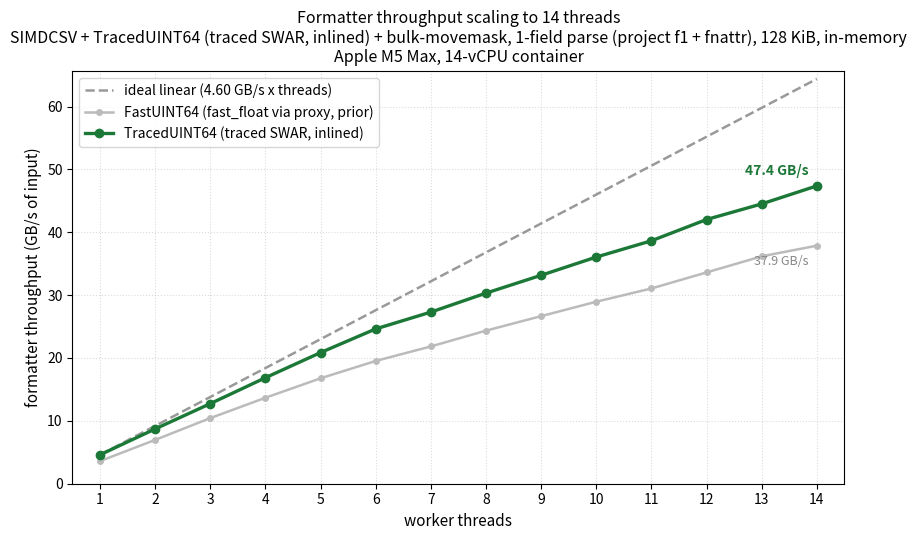

Recreate this plot in Python. (Note: this script raises an exception after producing the figure.)
# Licensed under the Apache License, Version 2.0 (the "License");
# you may not use this file except in compliance with the License.
# You may obtain a copy of the License at

#     https://www.apache.org/licenses/LICENSE-2.0

# Unless required by applicable law or agreed to in writing, software
# distributed under the License is distributed on an "AS IS" BASIS,
# WITHOUT WARRANTIES OR CONDITIONS OF ANY KIND, either express or implied.
# See the License for the specific language governing permissions and
# limitations under the License.

# TMP DIAGNOSTIC (revert before merge). Plots formatter throughput scaling 1..14 threads for the
# SELECT-key-equivalent workload (project f1 + fnattr). Produces two PNGs: an absolute-throughput
# "scalability" plot and a linear-scale speedup-vs-ideal plot ("how close to linear"). Regenerate data
# on the 5 GiB file (the 512 MiB file made the 14-thread window ~21 ms -- too short, noisy):
#   formatter-scaling-benchmark bench_5xUINT64_5g.csv 128 0 5 1,2,...,14 mttq 5 f1 <fnattr.yaml>
#   (take the LOCK_FREE "threads | GB/s" rows)
# Usage: python3 plot_formatter_scaling.py [data.txt] [out_prefix]
#   data.txt lines: "<threads> <GB/s>" (defaults to the measured run below).

import sys

# Measured: Apple M5 Max, 14-vCPU dev container, Release; SIMDCSV, 5-col index + 1-field parse
# (project f1 + fnattr), 128 KiB buffers, 5 GiB file (bench_5xUINT64_5g.csv), LEAN drain with RECYCLED
# output buffers (whole pool pre-faulted once -> no per-rep page-fault artifact), pre-loaded input buffers
# (no IO), median of 5 reps + 1 discarded warmup, drain-only timing.
# WITH the TracedIntegerInputParsers plugin: TracedUINT64 = fast_float/simdjson SWAR digit logic emitted
# as TRACED nautilus ops, so it fuses into the JIT'd scan loop (no proxy call -- the only way to inline
# the parse on ARM, where the nautilus InliningPass is disabled) + NEON vpaddq-bulk movemask index kernel.
# vs FastUINT64 (fast_float via proxy, NOT inlined on ARM), same clean methodology: 1t 3.60->4.60 (+28%),
# 14t 37.9->47.4 (+25%). The 10.3x/14t taper (~74% eff) is the machine memory-core-heterogeneity ceiling,
# not the formatter; leaner per-thread work hits it a hair sooner than FastUINT64's 10.5x (~75%).
MEASURED = [
    (1, 4.600), (2, 8.716), (3, 12.740), (4, 16.864), (5, 20.863), (6, 24.629), (7, 27.303),
    (8, 30.323), (9, 33.160), (10, 36.060), (11, 38.648), (12, 42.031), (13, 44.515), (14, 47.380),
]
# Prior best (FastUINT64 = fast_float via proxy), same clean lean+recycle methodology -- faint reference.
BASELINE = [
    (1, 3.595), (2, 6.972), (3, 10.439), (4, 13.676), (5, 16.770), (6, 19.531), (7, 21.839),
    (8, 24.352), (9, 26.661), (10, 28.956), (11, 31.060), (12, 33.613), (13, 36.176), (14, 37.867),
]


def load(path):
    rows = []
    with open(path) as f:
        for line in f:
            p = line.split()
            if len(p) >= 2 and p[0].isdigit():
                rows.append((int(p[0]), float(p[1])))
    return rows


def main():
    data_path = sys.argv[1] if len(sys.argv) > 1 and sys.argv[1] != "-" else None
    prefix = sys.argv[2] if len(sys.argv) > 2 else "scripts/benchmarking/formatter_scaling"
    rows = load(data_path) if data_path else MEASURED

    th = [r[0] for r in rows]
    gb = [r[1] for r in rows]
    base = gb[0]
    ideal_gb = [base * t for t in th]
    speedup = [g / base for g in gb]
    eff14 = speedup[-1] / th[-1]

    import matplotlib

    matplotlib.use("Agg")
    import matplotlib.pyplot as plt

    title_sub = "SIMDCSV + TracedUINT64 (traced SWAR, inlined) + bulk-movemask, 1-field parse (project f1 + fnattr), 128 KiB, in-memory\nApple M5 Max, 14-vCPU container"

    # ---- Plot 1: absolute throughput scalability ----
    fig1, ax1 = plt.subplots(figsize=(8.5, 5.5))
    ax1.plot(th, ideal_gb, "--", color="#999999", lw=1.8, label=f"ideal linear ({base:.2f} GB/s x threads)")
    if not data_path:
        bth = [r[0] for r in BASELINE]
        bgb = [r[1] for r in BASELINE]
        ax1.plot(bth, bgb, "-o", color="#bbbbbb", lw=1.8, ms=4, label="FastUINT64 (fast_float via proxy, prior)")
        ax1.annotate(
            f"{bgb[-1]:.1f} GB/s", xy=(bth[-1], bgb[-1]), xytext=(-6, -14),
            textcoords="offset points", ha="right", fontsize=9, color="#888888",
        )
    ax1.plot(th, gb, "-o", color="#1b7837", lw=2.4, ms=6, label="TracedUINT64 (traced SWAR, inlined)")
    ax1.annotate(
        f"{gb[-1]:.1f} GB/s",
        xy=(th[-1], gb[-1]),
        xytext=(-6, 8),
        textcoords="offset points",
        ha="right",
        fontsize=10,
        fontweight="bold",
        color="#1b7837",
    )
    ax1.set_xlabel("worker threads", fontsize=11)
    ax1.set_ylabel("formatter throughput (GB/s of input)", fontsize=11)
    ax1.set_title("Formatter throughput scaling to 14 threads\n" + title_sub, fontsize=11.5)
    ax1.set_xticks(th)
    ax1.set_xlim(0.5, 14.5)
    ax1.set_ylim(0, max(ideal_gb) * 1.02)
    ax1.grid(True, ls=":", alpha=0.45)
    ax1.legend(loc="upper left", fontsize=10)
    fig1.tight_layout()
    fig1.savefig(prefix + "_throughput.png", dpi=140)

    # ---- Plot 2: speedup vs ideal, linear scale (how close to linear) ----
    fig2, ax2 = plt.subplots(figsize=(8.5, 5.5))
    ax2.plot(th, th, "--", color="#999999", lw=1.8, label="ideal linear (y = threads)")
    ax2.plot(th, speedup, "-o", color="#1b7837", lw=2.4, ms=6, label="measured speedup")
    for t, s in zip(th, speedup):
        if t in (2, 4, 8, 14):
            ax2.annotate(f"{s:.1f}x", xy=(t, s), xytext=(4, -12), textcoords="offset points", fontsize=9, color="#1b7837")
    ax2.set_xlabel("worker threads", fontsize=11)
    ax2.set_ylabel("speedup vs 1 thread", fontsize=11)
    ax2.set_title(
        f"Scaling efficiency vs ideal linear  ({eff14*100:.0f}% at 14 threads)\n" + title_sub, fontsize=11.5
    )
    ax2.set_xticks(th)
    ax2.set_yticks(range(0, 15, 2))
    ax2.set_xlim(0.5, 14.5)
    ax2.set_ylim(0, 14.5)
    ax2.set_aspect("equal", adjustable="box")
    ax2.grid(True, ls=":", alpha=0.45)
    ax2.legend(loc="upper left", fontsize=10)
    fig2.tight_layout()
    fig2.savefig(prefix + "_speedup.png", dpi=140)

    print(f"wrote {prefix}_throughput.png and {prefix}_speedup.png")
    for t, g, s in zip(th, gb, speedup):
        print(f"  {t:>2}t: {g:6.2f} GB/s  {s:5.2f}x  ({s/t*100:4.0f}% eff)")


if __name__ == "__main__":
    main()
